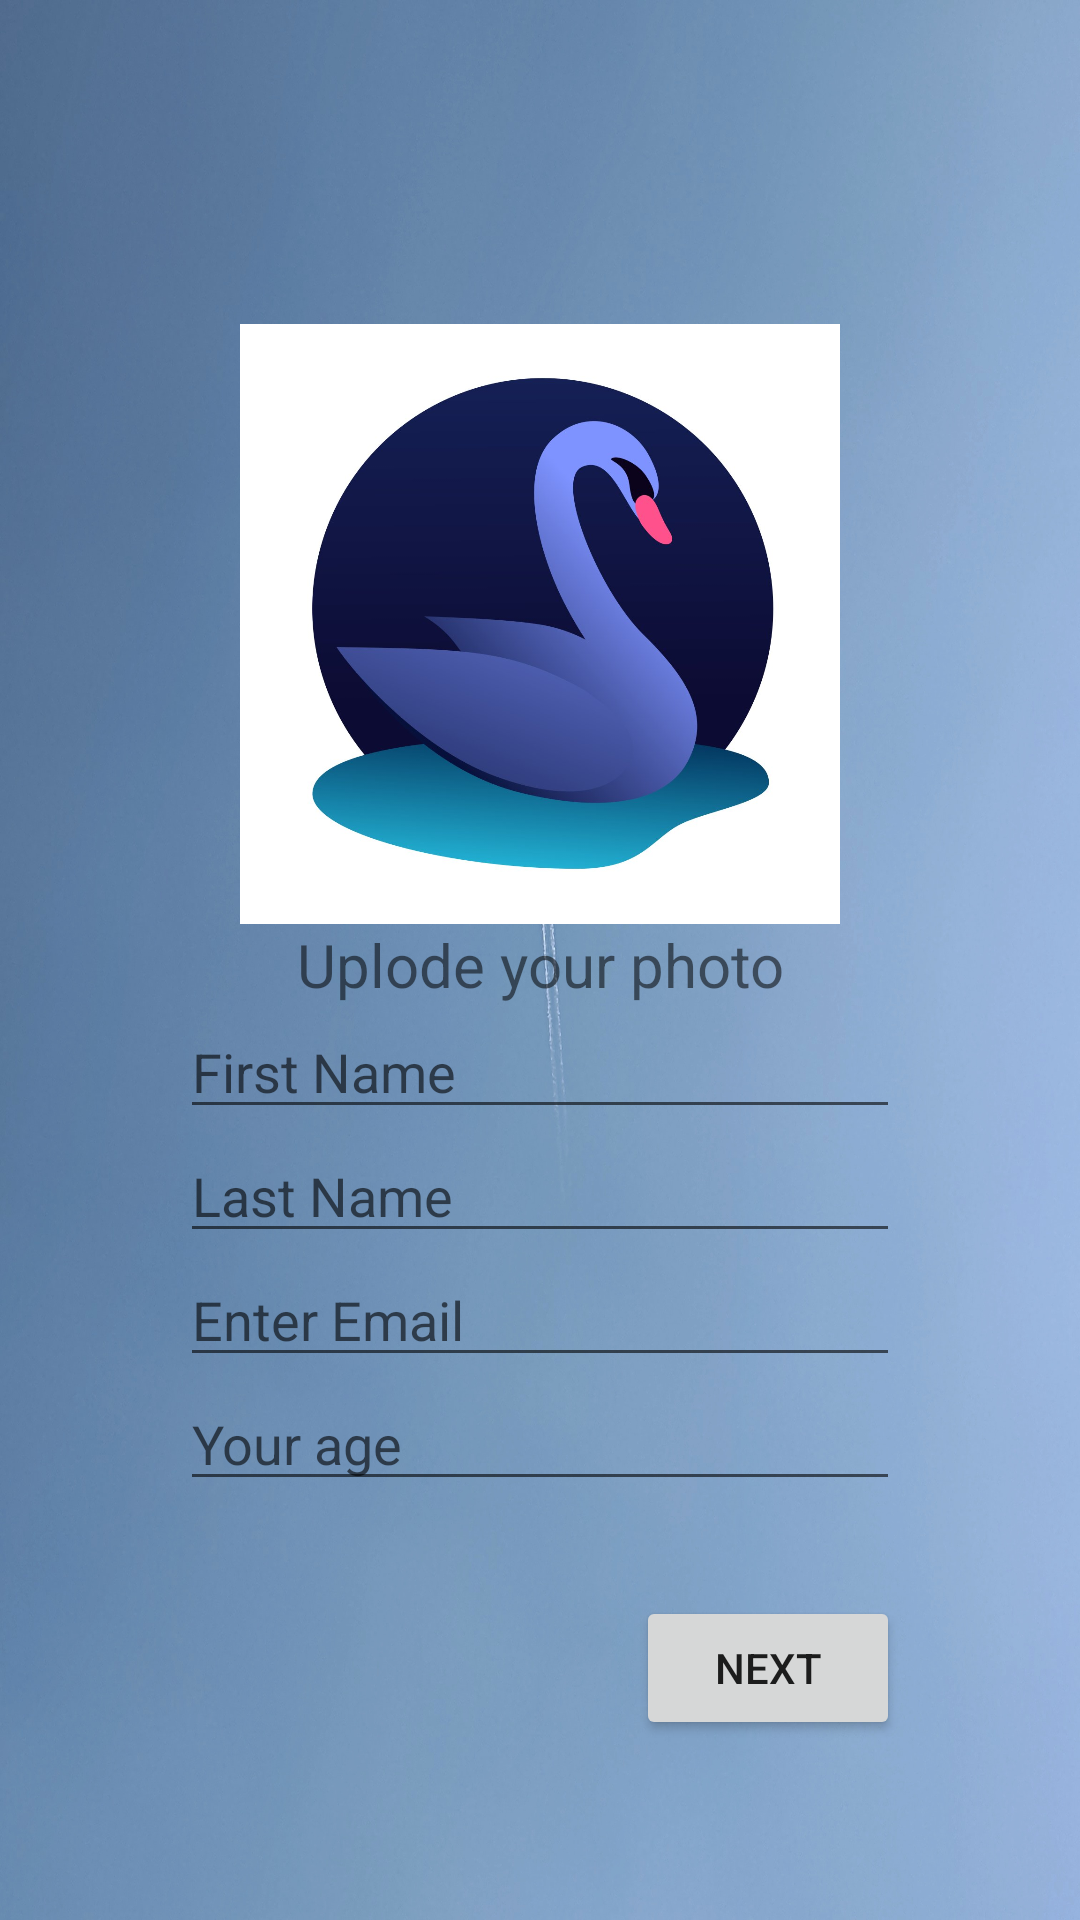

Reconstruct the res/layout file that produces this screen, plus the resources it refers to.
<!-- AndroidManifest.xml: application theme AppTheme -->
<!-- res/layout/activity_user_information.xml -->
<?xml version="1.0" encoding="utf-8"?>
<RelativeLayout
    xmlns:android="http://schemas.android.com/apk/res/android"
    xmlns:app="http://schemas.android.com/apk/res-auto"
    xmlns:tools="http://schemas.android.com/tools"
    android:layout_width="match_parent"
    android:layout_height="match_parent"
    tools:context=".UserInformationActivity"
    android:orientation="vertical"
    android:padding="60dp"
    android:background="@drawable/bg2"    >
    <ImageView
        android:layout_marginTop="48dp"
        android:id="@+id/imagetouplode"
        android:src="@drawable/uplodeimage"
        android:layout_width="match_parent"
        android:layout_height="200dp"
        android:onClick="changePhoto"/>
    <TextView
        android:inputType="text"
        android:layout_below="@id/imagetouplode"
        android:id="@+id/textbelowPhoto"
        android:text="Uplode your photo"
        android:textSize="20sp"
        android:textAlignment="center"
        android:layout_width="match_parent"
        android:layout_height="wrap_content"/>

    <EditText
        android:id="@+id/firstName"
        android:layout_width="match_parent"
        android:layout_height="wrap_content"
        android:layout_below="@id/textbelowPhoto"
        android:hint="First Name"
        android:inputType="textPersonName"
        tools:visibility="visible" />

    <EditText
        android:id="@+id/lastName"
        android:layout_width="match_parent"
        android:layout_height="wrap_content"
        android:layout_below="@id/firstName"
        android:hint="Last Name"
        android:inputType="textPersonName" />

    <EditText
        android:id="@+id/emailId"
        android:layout_width="match_parent"
        android:layout_height="wrap_content"
        android:layout_below="@id/lastName"
        android:hint="Enter Email"
        android:inputType="textPersonName" />

    <EditText
        android:id="@+id/yourAge"
        android:layout_width="match_parent"
        android:layout_height="wrap_content"
        android:layout_below="@id/emailId"
        android:hint="Your age"
        android:inputType="number" />

    <Button
        android:layout_width="wrap_content"
        android:layout_height="wrap_content"
        android:layout_alignParentRight="true"
        android:layout_alignParentBottom="true"
        android:text="Next"
        android:onClick="btnNext"/>

</RelativeLayout>
<!-- resources referenced by this layout -->
<resources>
  <!-- drawable bg2: jpg bitmap (drawable-xxxhdpi, 386778 bytes) -->
  <!-- drawable uplodeimage: jpg bitmap (drawable-xxxhdpi, 53360 bytes) -->
  <style name="AppTheme" parent="Theme.AppCompat.Light.NoActionBar">
          
          
          
          
          
          
  
          <item name="colorPrimaryDark">#673AB7</item>
          
          <item name="colorPrimary">#673AB7</item>
          
          <item name="colorAccent">#FF9E22</item>
  
      </style>
</resources>
